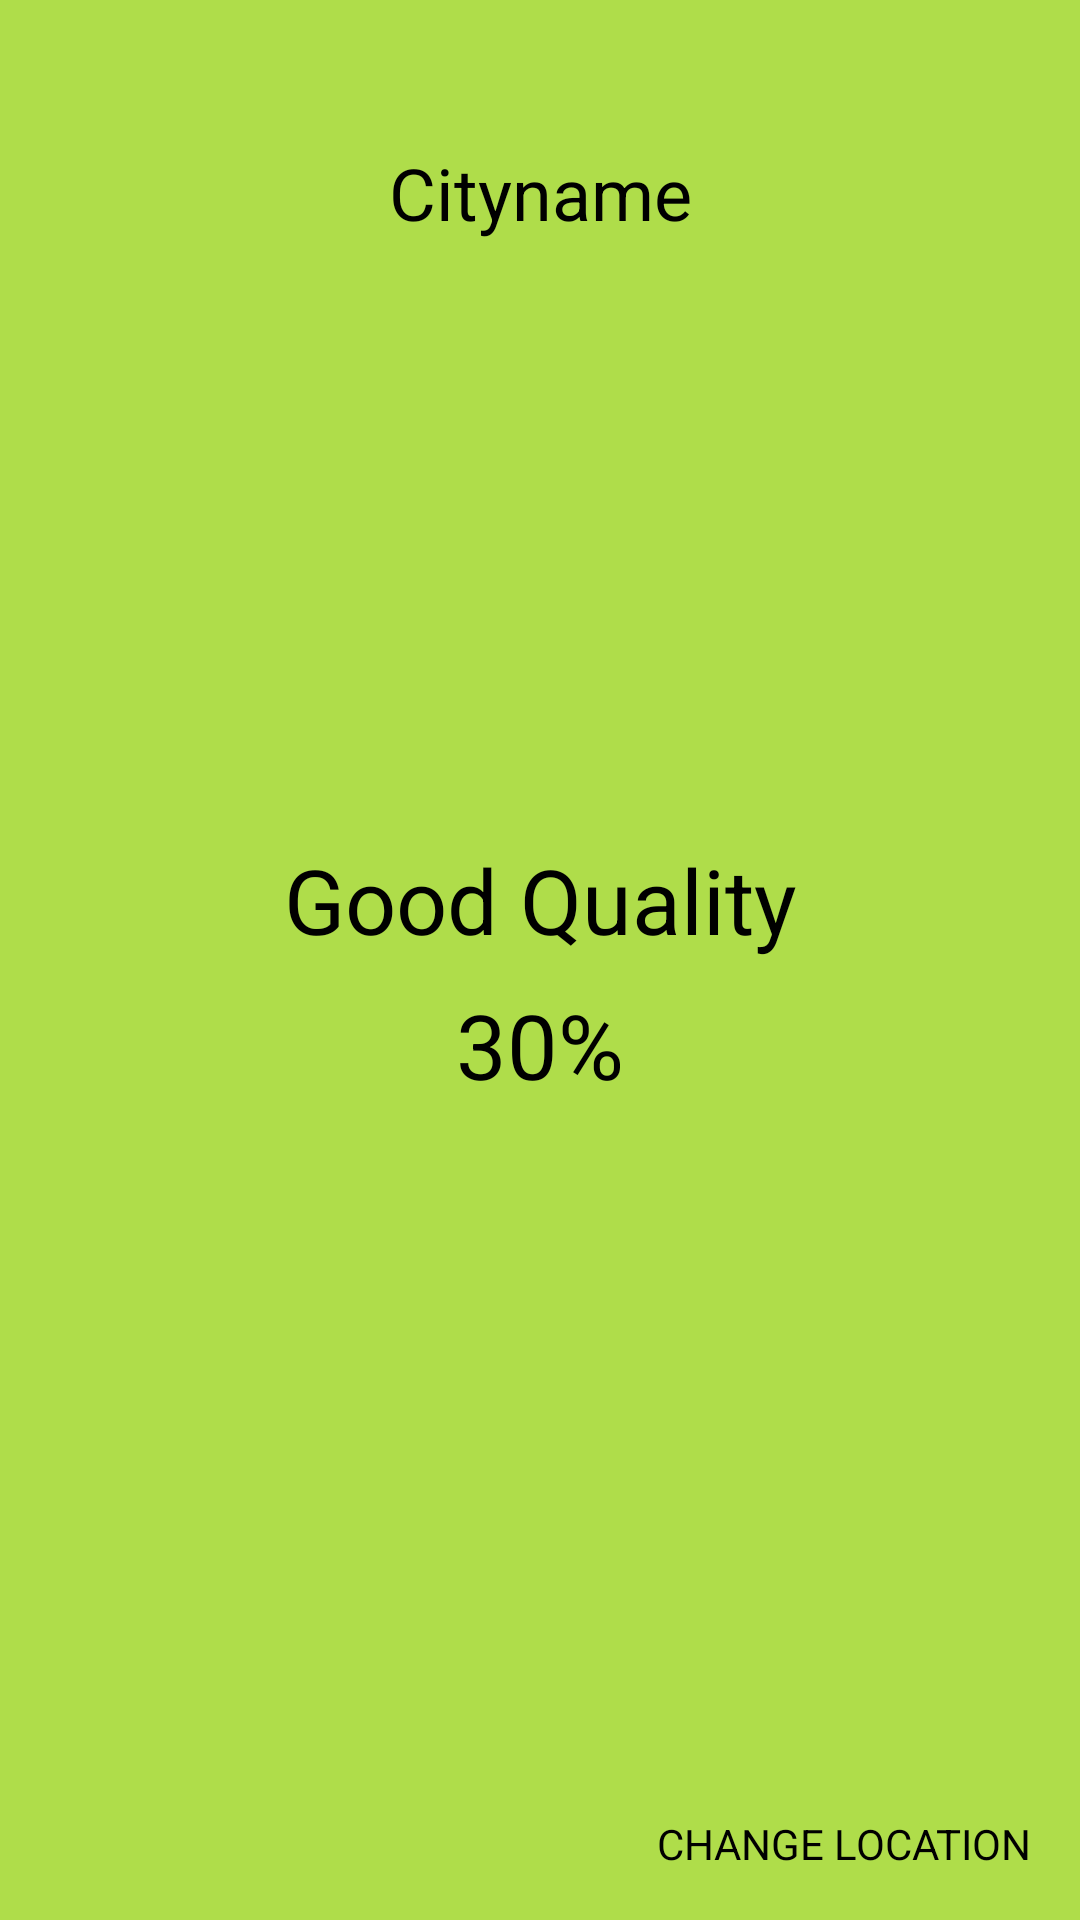

Write the Android layout XML for this screen, with the resource values it uses.
<!-- AndroidManifest.xml: application theme AppTheme -->
<!-- res/layout/fragment_nearest_air_quality.xml -->
<android.support.constraint.ConstraintLayout xmlns:android="http://schemas.android.com/apk/res/android"
    xmlns:app="http://schemas.android.com/apk/res-auto"
    xmlns:tools="http://schemas.android.com/tools"
    android:id="@+id/nearestFragmentView"
    android:layout_width="match_parent"
    android:layout_height="match_parent"
    android:background="@color/good"
    tools:context="com.example.airquality.showQuality.NearestAirQualityFragment"
    tools:layout_editor_absoluteY="25dp">

    
        
        
        
        
        
        
        
        
        

    <TextView
        android:id="@+id/cityNameTextView"
        android:layout_width="wrap_content"
        android:layout_height="wrap_content"
        android:layout_marginEnd="8dp"
        android:layout_marginStart="8dp"
        android:layout_marginTop="48dp"
        android:text="Cityname"
        android:textSize="24sp"
        app:layout_constraintEnd_toEndOf="parent"
        app:layout_constraintStart_toStartOf="parent"
        app:layout_constraintTop_toTopOf="parent" />

    <TextView
        android:id="@+id/changeLocationButton"
        android:layout_width="wrap_content"
        android:layout_height="wrap_content"
        android:layout_marginBottom="16dp"
        android:layout_marginEnd="16dp"
        android:text="CHANGE LOCATION"
        app:layout_constraintBottom_toBottomOf="parent"
        app:layout_constraintEnd_toEndOf="parent" />

    <TextView
        android:id="@+id/qualityDescription"
        android:layout_width="wrap_content"
        android:layout_height="wrap_content"
        android:text="Good Quality"
        android:textSize="30sp"
        app:layout_constraintBottom_toTopOf="@+id/guideline"
        app:layout_constraintLeft_toLeftOf="parent"
        app:layout_constraintRight_toRightOf="parent" />

    <TextView
        android:id="@+id/qualityPerc"
        android:layout_width="wrap_content"
        android:layout_height="wrap_content"
        android:layout_marginTop="8dp"
        android:text="30%"
        android:textSize="30sp"
        app:layout_constraintEnd_toEndOf="parent"
        app:layout_constraintStart_toStartOf="parent"
        app:layout_constraintTop_toBottomOf="@+id/qualityDescription" />

    <android.support.constraint.Guideline
        android:layout_width="wrap_content"
        android:layout_height="wrap_content"
        android:id="@+id/guideline"
        android:orientation="horizontal"
        app:layout_constraintGuide_percent="0.5"/>


</android.support.constraint.ConstraintLayout>
<!-- resources referenced by this layout -->
<resources>
  <color name="colorPrimaryDark">#303F9F</color>
  <color name="good">#AFDD4A</color>
  <style name="AppTheme" parent="Theme.AppCompat.Light.NoActionBar">
          
          <item name="colorPrimary">@color/colorPrimary</item>
          <item name="colorPrimaryDark">@color/colorPrimaryDark</item>
          <item name="colorAccent">@color/colorAccent</item>
          <item name="android:windowTranslucentStatus">true</item>
          <item name="android:textColor">@android:color/black</item>
      </style>
  <color name="colorPrimary">#3F51B5</color>
  <color name="colorAccent">#FF4081</color>
</resources>
